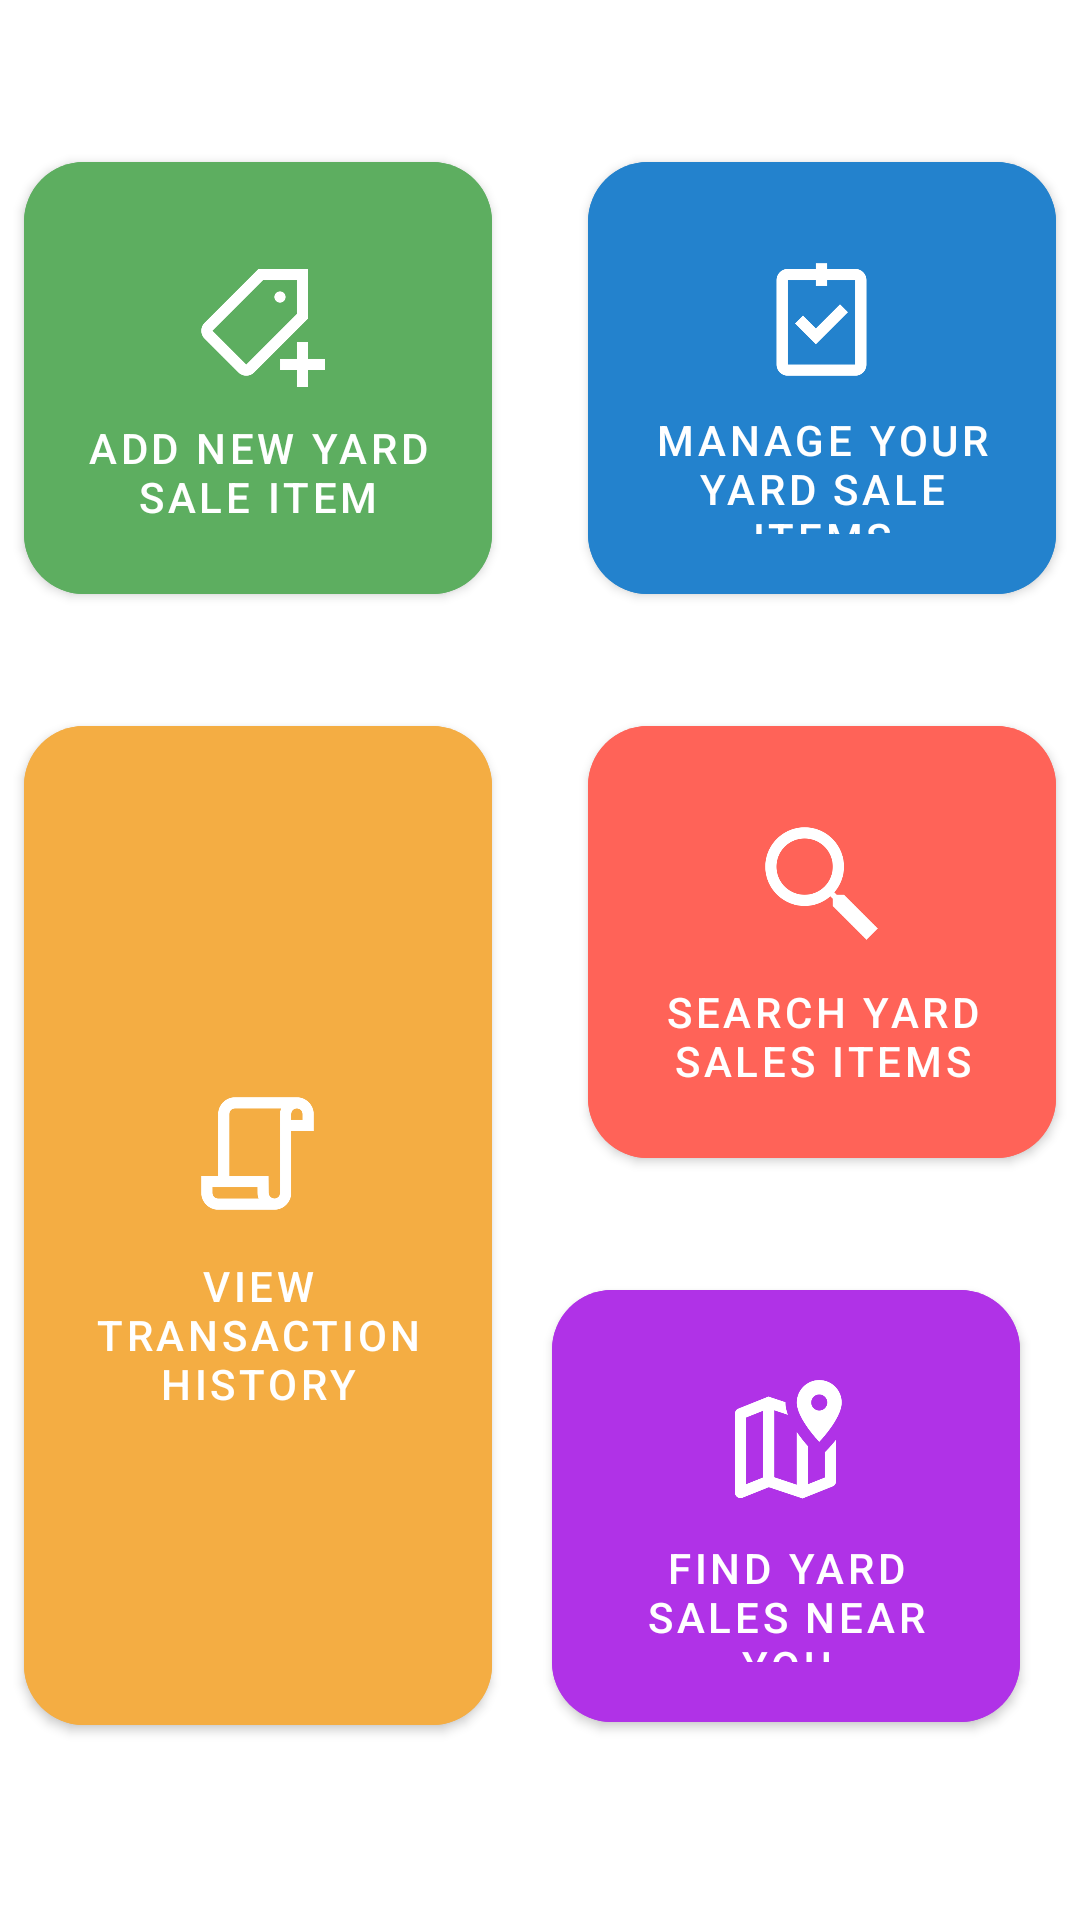

Reconstruct the res/layout file that produces this screen, plus the resources it refers to.
<!-- AndroidManifest.xml: application theme Theme.Zulo -->
<!-- res/layout/fragment_home.xml -->
<?xml version="1.0" encoding="utf-8"?>
<ScrollView xmlns:android="http://schemas.android.com/apk/res/android"
    xmlns:app="http://schemas.android.com/apk/res-auto"
    xmlns:tools="http://schemas.android.com/tools"
    android:layout_width="match_parent"
    android:layout_height="match_parent"
    tools:context=".ui.home.DashboardFragment">

    <androidx.constraintlayout.widget.ConstraintLayout
        android:layout_width="match_parent"
        android:layout_height="match_parent">

        <com.google.android.material.button.MaterialButton
            android:id="@+id/btnViewTransactions"
            android:layout_width="156dp"
            android:layout_height="345dp"
            android:layout_marginStart="32dp"
            android:layout_marginTop="32dp"
            android:layout_marginEnd="32dp"
            android:backgroundTint="#F4AD43"
            android:paddingTop="120dp"
            android:paddingBottom="100dp"
            android:text="View Transaction History"
            app:cornerRadius="20dp"
            app:icon="@drawable/img_dash_transactions"
            app:iconGravity="top"
            app:iconSize="45dp"
            app:layout_constraintBottom_toBottomOf="parent"
            app:layout_constraintEnd_toStartOf="@+id/btnSearchYardSaleItems"
            app:layout_constraintStart_toStartOf="parent"
            app:layout_constraintTop_toBottomOf="@+id/btnAddYardSale"
            app:layout_constraintVertical_bias="0.0" />

        <com.google.android.material.button.MaterialButton
            android:id="@+id/btnSearchYardSaleItems"
            android:layout_width="156dp"
            android:layout_height="156dp"
            android:layout_marginTop="32dp"
            android:layout_marginEnd="32dp"
            android:backgroundTint="#FF6358"
            android:paddingTop="30dp"
            android:paddingBottom="20dp"
            android:text="Search Yard Sales Items"
            app:cornerRadius="20dp"
            app:icon="@drawable/img_dash_search"
            app:iconGravity="top"
            app:iconSize="45dp"
            app:layout_constraintEnd_toEndOf="parent"
            app:layout_constraintStart_toEndOf="@+id/btnViewTransactions"
            app:layout_constraintTop_toBottomOf="@+id/btnManageYardSaleProducts" />

        <com.google.android.material.button.MaterialButton
            android:id="@+id/btnFindYardSalesOnMap"
            android:layout_width="156dp"
            android:layout_height="156dp"
            android:layout_marginStart="32dp"
            android:layout_marginTop="32dp"
            android:layout_marginEnd="32dp"
            android:backgroundTint="#B032E7"
            android:paddingTop="30dp"
            android:paddingBottom="20dp"
            android:text="Find Yard Sales near you"
            app:cornerRadius="20dp"
            app:icon="@drawable/img_dash_find_sale"
            app:iconGravity="top"
            app:iconSize="45dp"
            app:layout_constraintBottom_toBottomOf="parent"
            app:layout_constraintEnd_toEndOf="parent"
            app:layout_constraintStart_toEndOf="@+id/btnViewTransactions"
            app:layout_constraintTop_toBottomOf="@+id/btnSearchYardSaleItems"
            app:layout_constraintVertical_bias="0.026" />

        <com.google.android.material.button.MaterialButton
            android:id="@+id/btnManageYardSaleProducts"
            android:layout_width="156dp"
            android:layout_height="156dp"
            android:layout_marginTop="48dp"
            android:layout_marginEnd="32dp"
            android:backgroundTint="#2382CD"
            android:paddingTop="30dp"
            android:paddingBottom="20dp"
            android:text="Manage Your Yard Sale Items"
            app:cornerRadius="20dp"
            app:icon="@drawable/img_dash_manage"
            app:iconGravity="top"
            app:iconSize="45dp"
            app:layout_constraintEnd_toEndOf="parent"
            app:layout_constraintStart_toEndOf="@+id/btnAddYardSale"
            app:layout_constraintTop_toTopOf="parent" />

        <com.google.android.material.button.MaterialButton
            android:id="@+id/btnAddYardSale"
            android:layout_width="156dp"
            android:layout_height="156dp"
            android:layout_marginStart="32dp"
            android:layout_marginTop="48dp"
            android:layout_marginEnd="32dp"
            android:backgroundTint="#5DAE60"
            android:paddingTop="30dp"
            android:paddingBottom="20dp"
            android:text="Add New Yard Sale Item"
            app:cornerRadius="20dp"
            app:icon="@drawable/img_dash_add_sale"
            app:iconGravity="top"
            app:iconSize="45dp"
            app:layout_constraintEnd_toStartOf="@+id/btnManageYardSaleProducts"
            app:layout_constraintHorizontal_bias="0.0"
            app:layout_constraintStart_toStartOf="parent"
            app:layout_constraintTop_toTopOf="parent" />

    </androidx.constraintlayout.widget.ConstraintLayout>


</ScrollView>
<!-- resources referenced by this layout -->
<resources>
  <!-- drawable img_dash_add_sale: png bitmap (drawable-v24, 23334 bytes) -->
  <!-- drawable img_dash_find_sale: png bitmap (drawable-v24, 24883 bytes) -->
  <!-- drawable img_dash_manage: png bitmap (drawable-v24, 13591 bytes) -->
  <!-- drawable img_dash_search: png bitmap (drawable-v24, 24752 bytes) -->
  <!-- drawable img_dash_transactions: png bitmap (drawable-v24, 11261 bytes) -->
  <style name="Theme.Zulo" parent="Theme.MaterialComponents.DayNight.DarkActionBar">
          
          <item name="colorPrimary">@color/purple_500</item>
          <item name="colorPrimaryVariant">@color/purple_700</item>
          <item name="colorOnPrimary">@color/white</item>
          
          <item name="colorSecondary">@color/teal_200</item>
          <item name="colorSecondaryVariant">@color/teal_700</item>
          <item name="colorOnSecondary">@color/black</item>
          
          <item name="android:statusBarColor" tools:targetApi="l">?attr/colorPrimaryVariant</item>
          
      </style>
  <color name="white">#FFFFFFFF</color>
  <color name="black">#FF000000</color>
  <!-- not gathered from this repository: default colours our renderer supplied (Android Studio template values) -->
  <color name="purple_500">#FF6200EE</color>
  <color name="purple_700">#FF3700B3</color>
  <color name="teal_200">#FF03DAC5</color>
  <color name="teal_700">#FF018786</color>
</resources>
